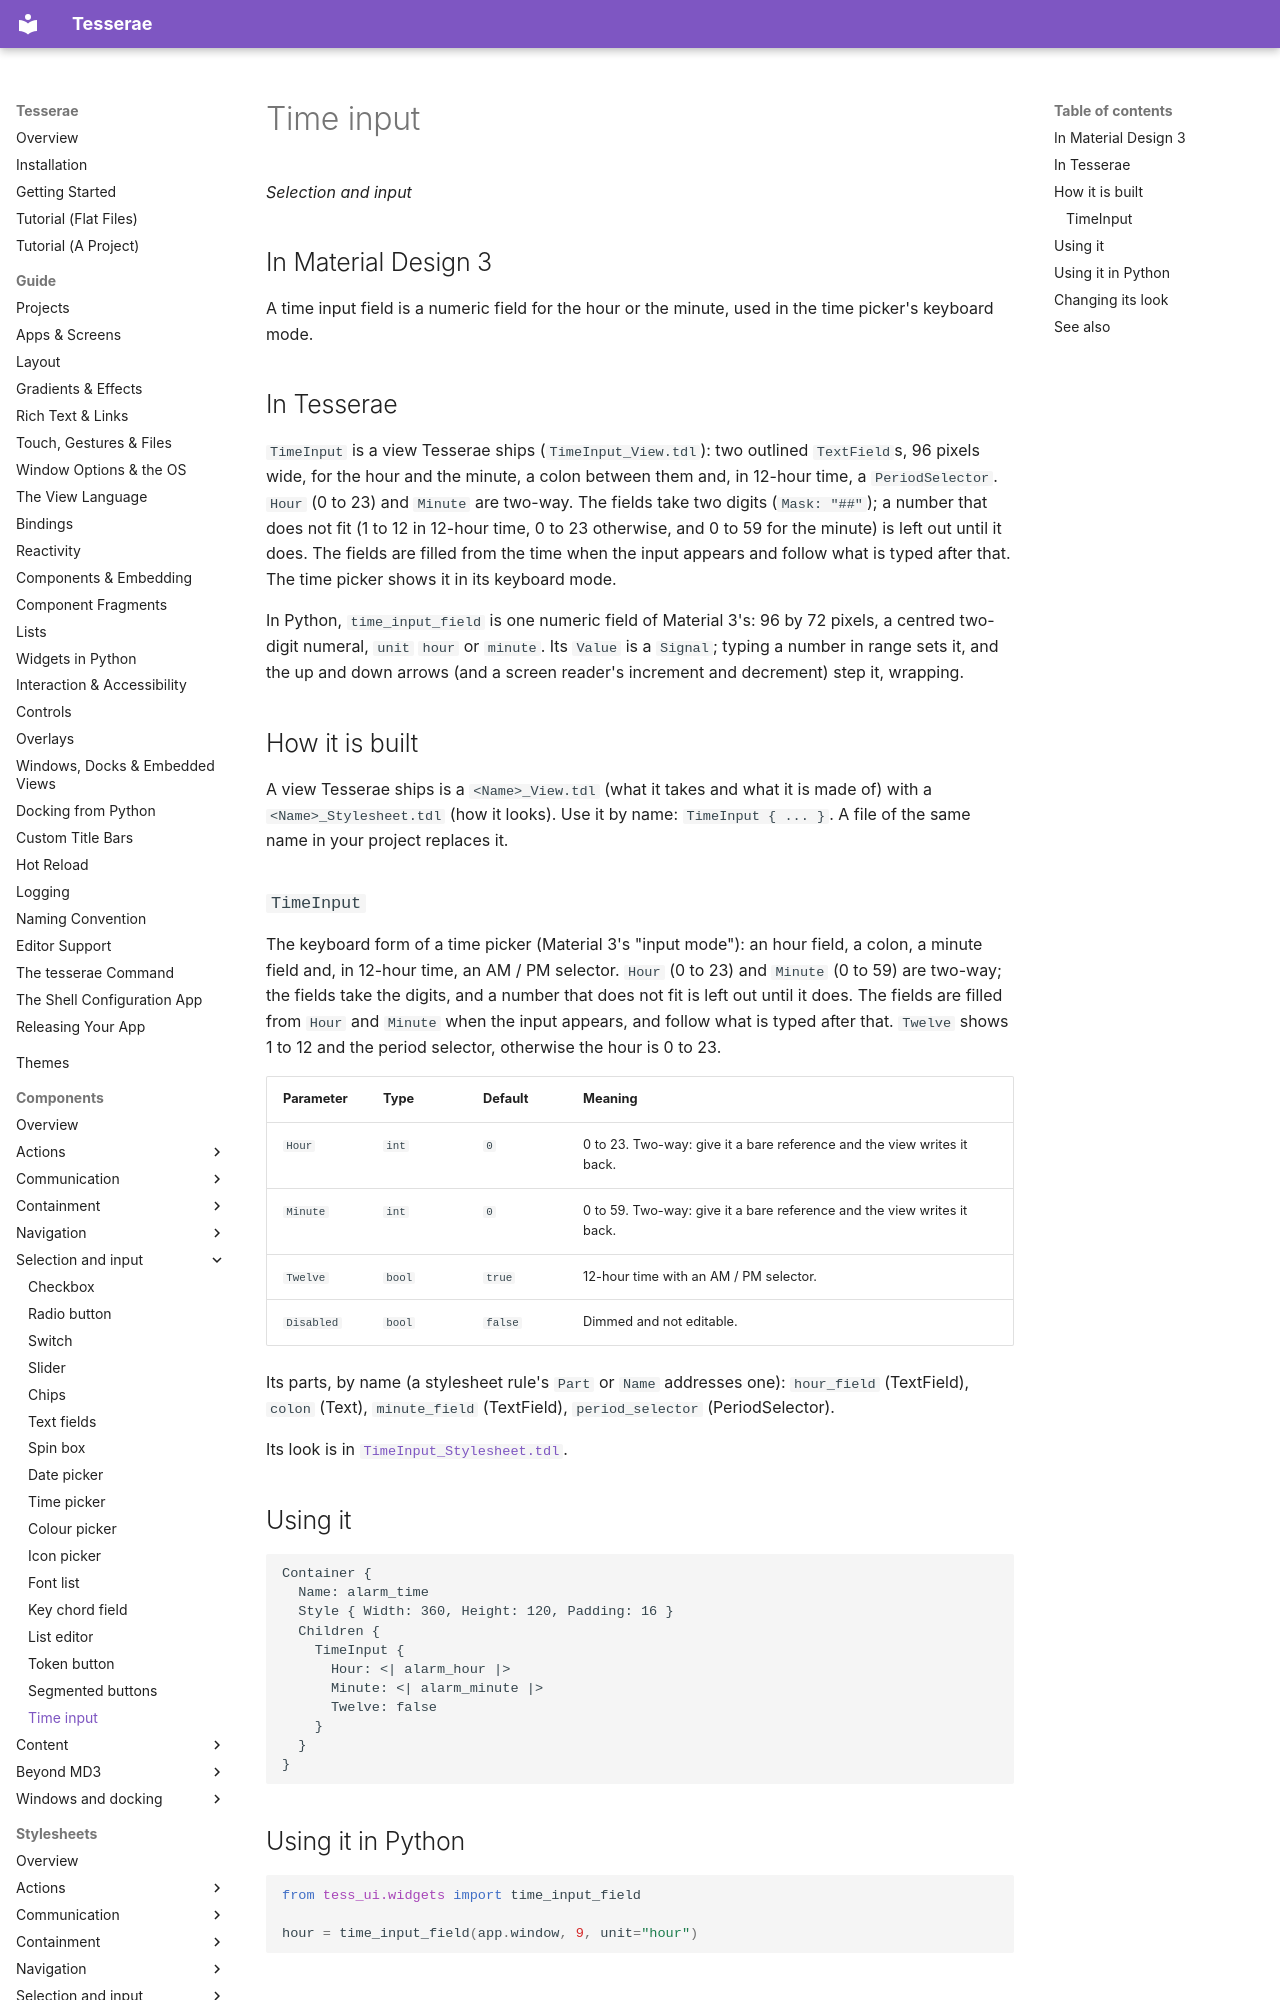

repository: mindderivative/tess-ui · page: components/time-input/index.html · generator: mkdocs

# Time input

*Selection and input*

## In Material Design 3

A time input field is a numeric field for the hour or the minute, used in the time picker's keyboard mode.

## In Tesserae

`TimeInput` is a view Tesserae ships (`TimeInput_View.tdl`): two outlined `TextField`s, 96 pixels wide, for the hour and the minute, a colon between them and, in
12-hour time, a `PeriodSelector`. `Hour` (0 to 23) and `Minute` are two-way. The fields take two digits (`Mask: "##"`); a number that does not fit (1 to 12 in 12-hour
time, 0 to 23 otherwise, and 0 to 59 for the minute) is left out until it does. The fields are filled from the time when the input appears and follow what is typed after
that. The time picker shows it in its keyboard mode.

In Python, `time_input_field` is one numeric field of Material 3's: 96 by 72 pixels, a centred two-digit numeral, `unit` `hour` or `minute`. Its `Value` is a `Signal`;
typing a number in range sets it, and the up and down arrows (and a screen reader's increment and decrement) step it, wrapping.

## How it is built

A view Tesserae ships is a `<Name>_View.tdl` (what it takes and what it is made of) with a `<Name>_Stylesheet.tdl` (how it looks). Use it by name: `TimeInput { ... }`. A file of the same name in your project replaces it.

### `TimeInput`

The keyboard form of a time picker (Material 3's "input mode"): an hour field, a colon, a minute field and, in 12-hour time, an AM / PM selector. `Hour` (0 to 23) and `Minute` (0 to 59) are two-way; the fields take the digits, and a number that does not fit is left out until it does. The fields are filled from `Hour` and `Minute` when the input appears, and follow what is typed after that. `Twelve` shows 1 to 12 and the period selector, otherwise the hour is 0 to 23.

| Parameter | Type | Default | Meaning |
| --- | --- | --- | --- |
| `Hour` | `int` | `0` | 0 to 23. Two-way: give it a bare reference and the view writes it back. |
| `Minute` | `int` | `0` | 0 to 59. Two-way: give it a bare reference and the view writes it back. |
| `Twelve` | `bool` | `true` | 12-hour time with an AM / PM selector. |
| `Disabled` | `bool` | `false` | Dimmed and not editable. |

Its parts, by name (a stylesheet rule's `Part` or `Name` addresses one): `hour_field` (TextField), `colon` (Text), `minute_field` (TextField), `period_selector` (PeriodSelector).

Its look is in [`TimeInput_Stylesheet.tdl`](../stylesheets/time-input/time-input.md).

## Using it

```tdl
Container {
  Name: alarm_time
  Style { Width: 360, Height: 120, Padding: 16 }
  Children {
    TimeInput {
      Hour: <| alarm_hour |>
      Minute: <| alarm_minute |>
      Twelve: false
    }
  }
}
```
